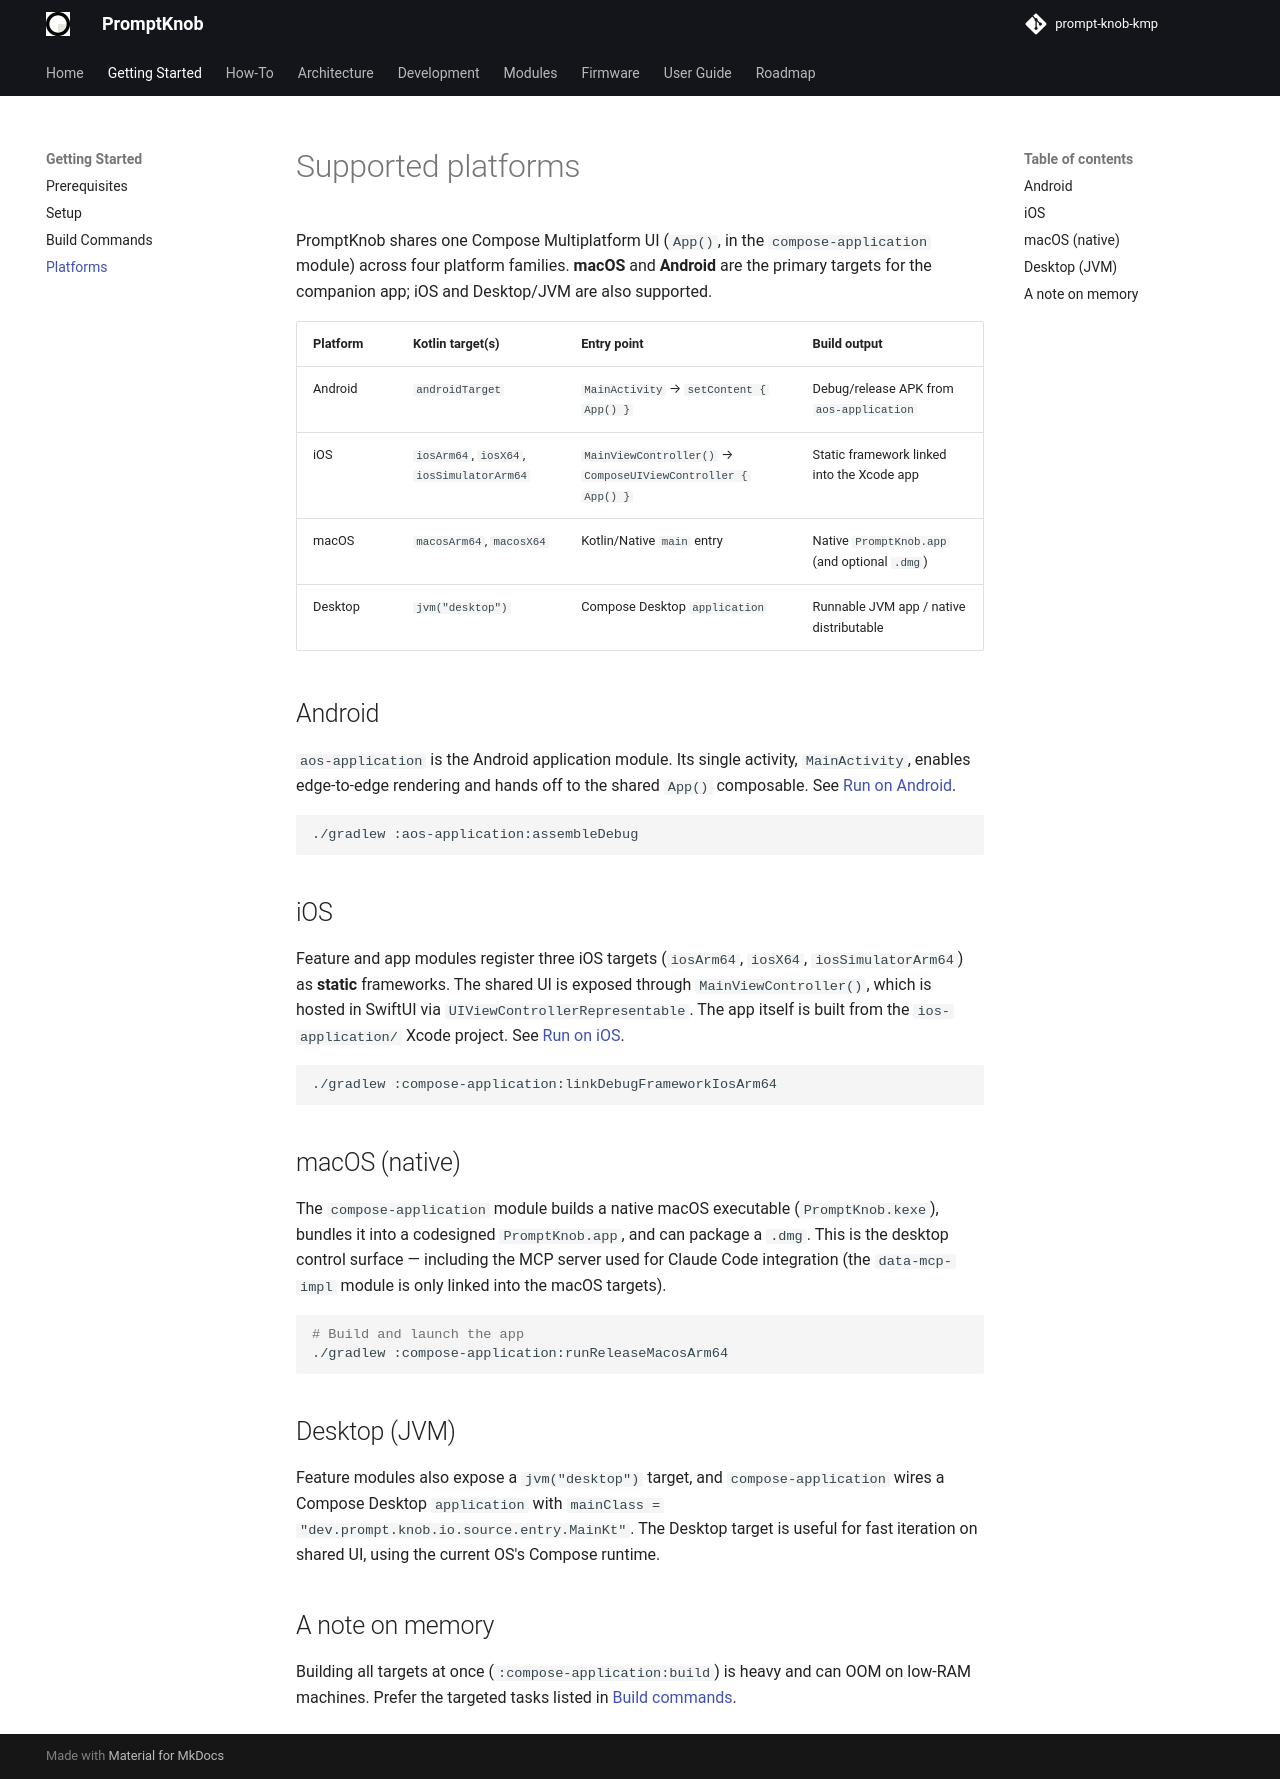

repository: andrew-malitchuk/prompt-knob-kmp · page: getting-started/platforms/index.html · generator: mkdocs

# Supported platforms

PromptKnob shares one Compose Multiplatform UI (`App()`, in the
`compose-application` module) across four platform families. **macOS** and
**Android** are the primary targets for the companion app; iOS and Desktop/JVM
are also supported.

| Platform | Kotlin target(s) | Entry point | Build output |
|---|---|---|---|
| Android | `androidTarget` | `MainActivity` → `setContent { App() }` | Debug/release APK from `aos-application` |
| iOS | `iosArm64`, `iosX64`, `iosSimulatorArm64` | `MainViewController()` → `ComposeUIViewController { App() }` | Static framework linked into the Xcode app |
| macOS | `macosArm64`, `macosX64` | Kotlin/Native `main` entry | Native `PromptKnob.app` (and optional `.dmg`) |
| Desktop | `jvm("desktop")` | Compose Desktop `application` | Runnable JVM app / native distributable |

## Android

`aos-application` is the Android application module. Its single activity,
`MainActivity`, enables edge-to-edge rendering and hands off to the shared
`App()` composable. See [Run on Android](../how-to/run-android.md).

```bash
./gradlew :aos-application:assembleDebug
```

## iOS

Feature and app modules register three iOS targets (`iosArm64`, `iosX64`,
`iosSimulatorArm64`) as **static** frameworks. The shared UI is exposed through
`MainViewController()`, which is hosted in SwiftUI via
`UIViewControllerRepresentable`. The app itself is built from the
`ios-application/` Xcode project. See [Run on iOS](../how-to/run-ios.md).

```bash
./gradlew :compose-application:linkDebugFrameworkIosArm64
```

## macOS (native)

The `compose-application` module builds a native macOS executable
(`PromptKnob.kexe`), bundles it into a codesigned `PromptKnob.app`, and can
package a `.dmg`. This is the desktop control surface — including the MCP server
used for Claude Code integration (the `data-mcp-impl` module is only linked into
the macOS targets).

```bash
# Build and launch the app
./gradlew :compose-application:runReleaseMacosArm64
```

## Desktop (JVM)

Feature modules also expose a `jvm("desktop")` target, and
`compose-application` wires a Compose Desktop `application` with
`mainClass = "dev.prompt.knob.io.source.entry.MainKt"`. The Desktop target is
useful for fast iteration on shared UI, using the current OS's Compose runtime.

## A note on memory

Building all targets at once (`:compose-application:build`) is heavy and can
OOM on low-RAM machines. Prefer the targeted tasks listed in
[Build commands](build-commands.md).
